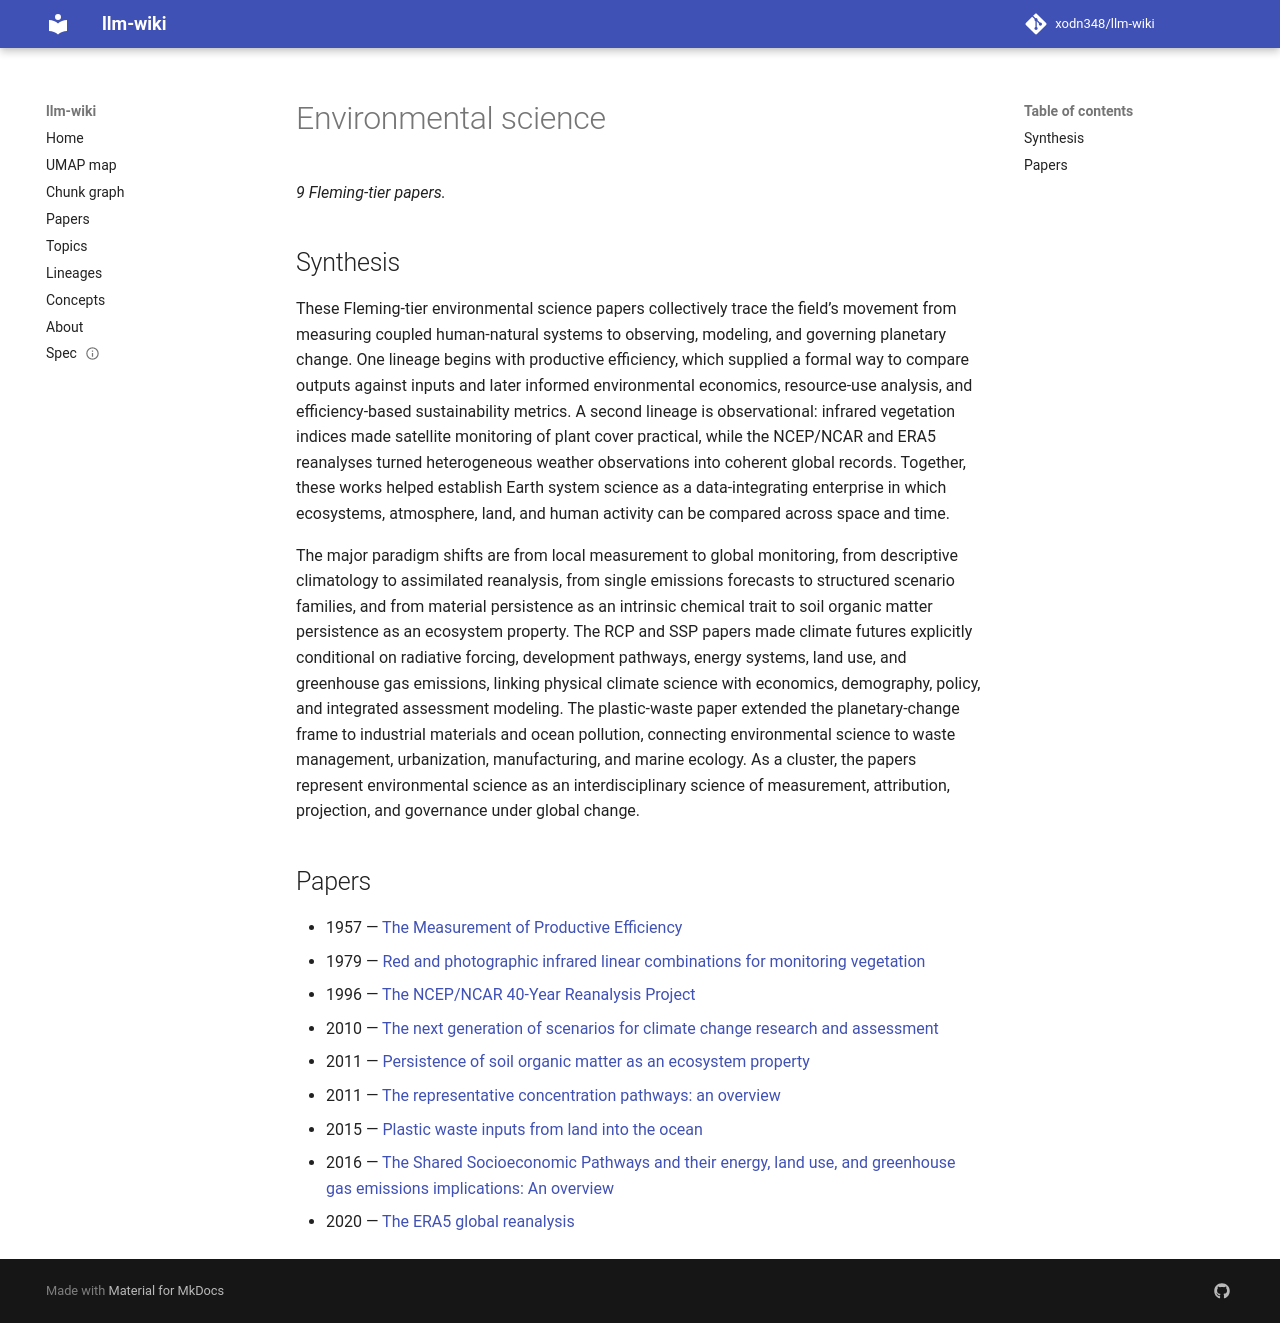

repository: xodn348/llm-wiki · page: topic/environmental-science/index.html · generator: mkdocs

---
title: Environmental science
papers: 9
top_concept_id: https://openalex.org/C39432304
---

# Environmental science

_9 Fleming-tier papers._

## Synthesis

These Fleming-tier environmental science papers collectively trace the field’s movement from measuring coupled human-natural systems to observing, modeling, and governing planetary change. One lineage begins with productive efficiency, which supplied a formal way to compare outputs against inputs and later informed environmental economics, resource-use analysis, and efficiency-based sustainability metrics. A second lineage is observational: infrared vegetation indices made satellite monitoring of plant cover practical, while the NCEP/NCAR and ERA5 reanalyses turned heterogeneous weather observations into coherent global records. Together, these works helped establish Earth system science as a data-integrating enterprise in which ecosystems, atmosphere, land, and human activity can be compared across space and time.

The major paradigm shifts are from local measurement to global monitoring, from descriptive climatology to assimilated reanalysis, from single emissions forecasts to structured scenario families, and from material persistence as an intrinsic chemical trait to soil organic matter persistence as an ecosystem property. The RCP and SSP papers made climate futures explicitly conditional on radiative forcing, development pathways, energy systems, land use, and greenhouse gas emissions, linking physical climate science with economics, demography, policy, and integrated assessment modeling. The plastic-waste paper extended the planetary-change frame to industrial materials and ocean pollution, connecting environmental science to waste management, urbanization, manufacturing, and marine ecology. As a cluster, the papers represent environmental science as an interdisciplinary science of measurement, attribution, projection, and governance under global change.

## Papers

- 1957 — [The Measurement of Productive Efficiency](../paper/10_2307_2343100.md)
- 1979 — [Red and photographic infrared linear combinations for monitoring vegetation](../paper/10_1016_0034_4257_79_90013_0.md)
- 1996 — [The NCEP/NCAR 40-Year Reanalysis Project](../paper/10_1175_1520_0477_1996_077_0437_tnyrp_2_0_co_2.md)
- 2010 — [The next generation of scenarios for climate change research and assessment](../paper/10_1038_nature08823.md)
- 2011 — [Persistence of soil organic matter as an ecosystem property](../paper/10_1038_nature10386.md)
- 2011 — [The representative concentration pathways: an overview](../paper/10_1007_s10584_011_0148_z.md)
- 2015 — [Plastic waste inputs from land into the ocean](../paper/10_1126_science_1260352.md)
- 2016 — [The Shared Socioeconomic Pathways and their energy, land use, and greenhouse gas emissions implications: An overview](../paper/10_1016_j_gloenvcha_2016_05_009.md)
- 2020 — [The ERA5 global reanalysis](../paper/10_1002_qj_3803.md)
